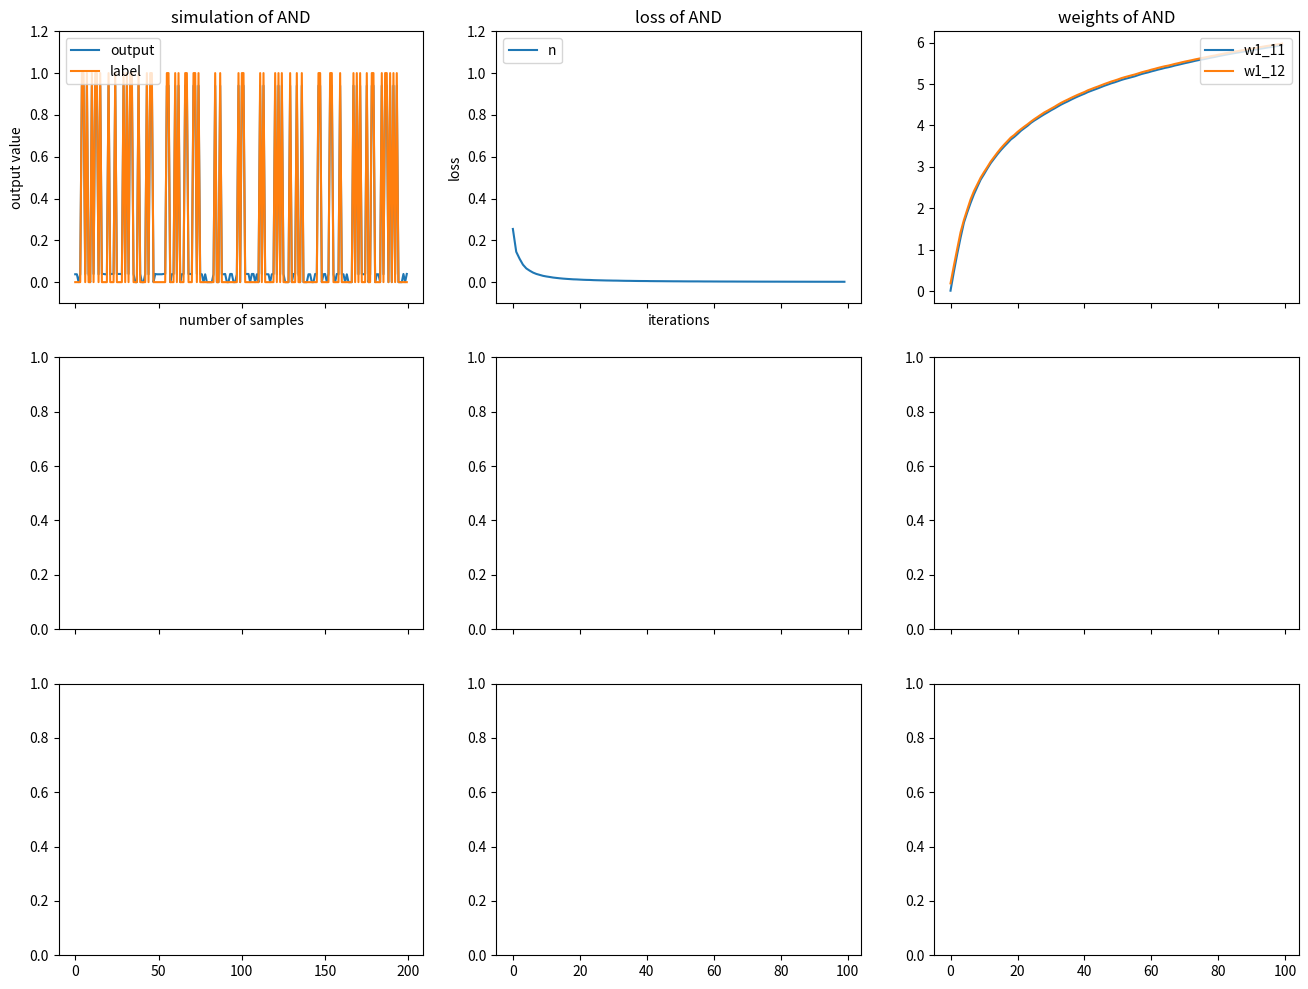

Recreate this plot in Python. (Note: this script raises an exception after producing the figure.)
import numpy as np
import matplotlib.pyplot as plt

def sigmoid(x):
  # derivative of sigmoid: sigmoid'(x) = x'*(1−sigmoid(x))
  return 1.0 / (1.0 + np.exp(- x))

def sigmoid_derivative(x):
    return x * (1 - x)

# X = np.array([[0, 0], [0, 1], [1, 0], [1, 1]])

# Y = np.array([[0], [0], [0], [1]])

# epochs = 10000
# lr = 0.1
# W = np.random.rand(2, 1)
# b = np.random.rand(1)

def relu(x):
  # derivative of relu(x) is the slope k = 1 or 0 if the value is 0
  return x * (x > 0)

def relu_derivative(x):
    return 1 * (x > 0)



###
N=100000 # number of iteration
alpha = 0.0001 # learning rate
def fit_with_one_nureon_in_layer_with_activation_neural_net(input, label, N=10000, alpha = 0.0001):
    w = np.random.normal(size=(2,), loc=0.1, scale=0.1) # initial values of weights
    b = np.random.normal(size=(1,), loc=0.1, scale=0.1)
    output = np.zeros(len(input)) # initial value of output
    error = np.zeros(len(input)) # error between output and label
    loss = []
    w_list = []
    for i in range(N):
        j = np.random.randint(len(input))

        Z = sigmoid(np.dot(input, w) + b)

        error = np.mean((label - Z)**2)

        derror_dZ = 2.0 * (label[j] - Z[j])
        dZ_dw = input[j] * sigmoid_derivative(Z[j])

        w = w + alpha * derror_dZ * dZ_dw
        b = b + alpha * derror_dZ


        if i % 1000 == 0:
            print("iteration: ", i, "loss: ", error)
            w_list.append(w.copy())
            loss.append(error)

    return Z, loss, w_list

def plot_simulation(output, label, title=""):
    plt.plot(output)
    plt.plot(label)
    plt.legend(('output','label'),loc='upper left')
    plt.title(title)
    plt.xlabel('number of samples')
    plt.ylabel('output value')
    plt.ylim(-0.1, 1.2)

def plot_loss(loss, title=""):
    plt.plot(loss)
    plt.legend(('neural net'),loc='upper left')
    plt.title(title)
    plt.xlabel('iterations')
    plt.ylabel('loss')
    plt.ylim(-0.1, 1.2)


dataset = {}
X = np.random.randint(0, 2, (200, 2))
dataset.update({"AND": {"X":X, "y":np.array([x[0] and x[1] for x in X], dtype=int)}})
dataset.update({"OR": {"X":X, "y":np.array([x[0] or x[1] for x in X], dtype=int)}})
dataset.update({"XOR": {"X":X, "y":np.array([(x[0] and not x[1]) or (not x[0] and x[1]) for x in X], dtype=int)}})

# output, loss, w_list = fit_with_one_nureon_in_layer_with_activation_neural_net(dataset["AND"]["X"], dataset["AND"]["y"], N=100000, alpha = 0.01)
# print(output, loss, w_list)

i = 1
fig, ax = plt.subplots(len(dataset), 3, figsize=(16, 12), sharex="col")

for name, ds in dataset.items():
    input = dataset[name]["X"]
    label = dataset[name]["y"]
    output, loss, w_list = fit_with_one_nureon_in_layer_with_activation_neural_net(input, label, N=100000, alpha = 0.01)
    plt.subplot(len(dataset), 3, i)
    i+=1
    plot_simulation(output, label, title="simulation of " + name)
    plt.subplot(len(dataset), 3, i)
    i+=1
    plot_loss(loss, title="loss of " + name)
    plt.subplot(len(dataset), 3, i)

    i+=1
    w_list2 = np.array(w_list)
    plt.plot(w_list2[:, 0:6])
    plt.plot(w_list2[:, 6:9], linestyle='dashed')
    plt.plot(w_list2[:, 9:12], linestyle='dashdot')
    plt.plot(w_list2[:, 12:13], linestyle='dotted')
    plt.title("weights of " + name)

    plt.legend(('w1_11', 'w1_12', 'w1_21', 'w1_22', 'w1_31', 'w1_32', 'b1_1', 'b1_2', 'b1_3',
                'w2_11', 'w2_12', 'w2_13', 'b2_1'),loc='upper right')

    plt.savefig(f"/home/<user>/Documents/code/university/ouap/{name}_plot.png")

    


fig.tight_layout(pad=1.0)
